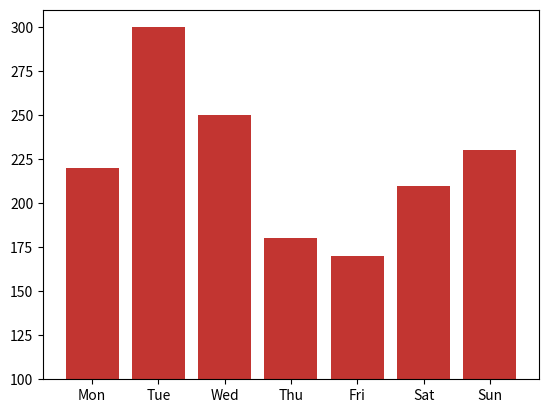

Reproduce this figure in Python.
# reference:https://echarts.apache.org/examples/zh/editor.html?c=bar-background

import matplotlib
import matplotlib.pyplot as plt


figure,ax= plt.subplots()

xlabel=['Mon', 'Tue', 'Wed', 'Thu', 'Fri', 'Sat', 'Sun']
data=[120, 200, 150, 80, 70, 110, 130]
ax.bar(xlabel,data,bottom=100,color='#c23531')

plt.show()
